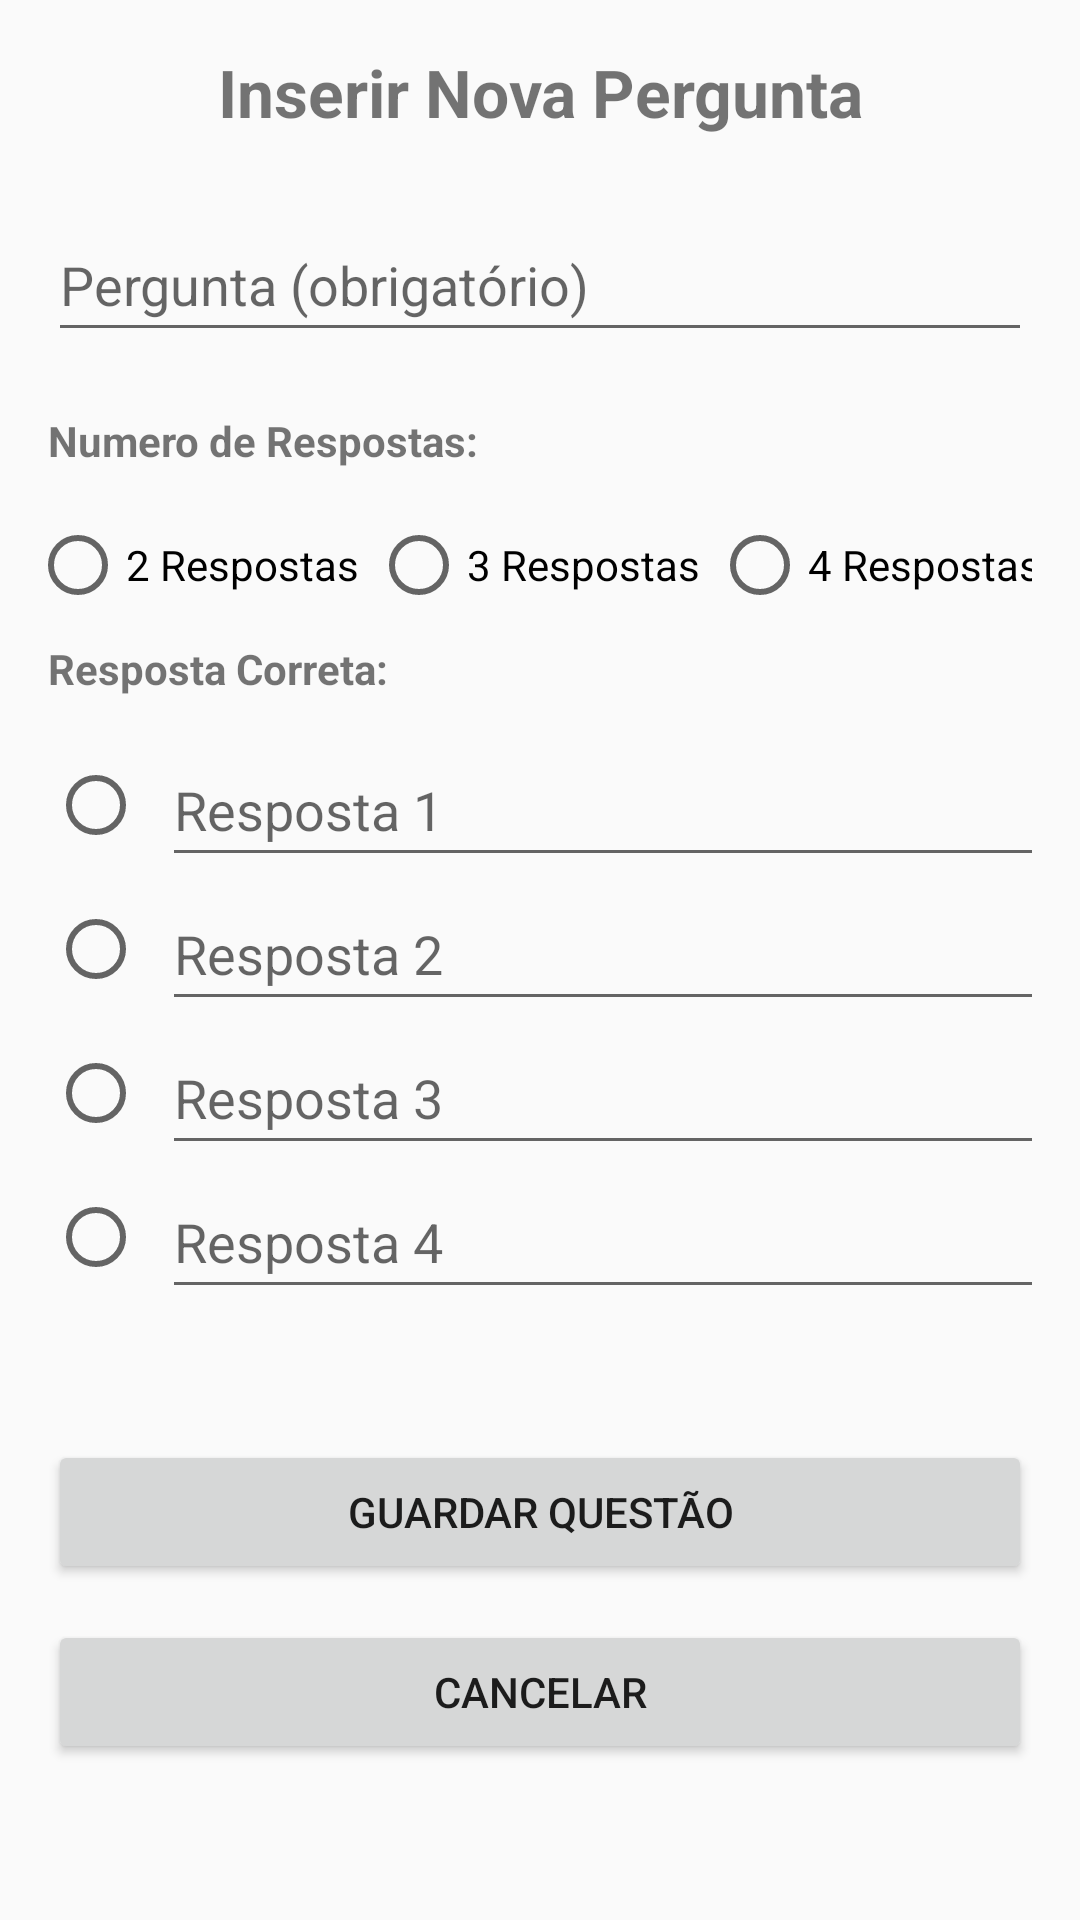

Layout XML and referenced resources for this Android screen:
<!-- AndroidManifest.xml: application theme Theme.QuizManagementApp -->
<!-- res/layout/inserir_questao.xml -->
<?xml version="1.0" encoding="utf-8"?>
<androidx.constraintlayout.widget.ConstraintLayout xmlns:android="http://schemas.android.com/apk/res/android"
    xmlns:app="http://schemas.android.com/apk/res-auto"
    xmlns:tools="http://schemas.android.com/tools"
    android:layout_width="match_parent"
    android:layout_height="match_parent"
    android:padding="16dp"
    tools:context=".InserirQuiz">

    <Button
        android:id="@+id/btn_cancelar_pergunta"
        android:layout_width="0dp"
        android:layout_height="wrap_content"
        android:layout_marginBottom="36dp"
        android:text="Cancelar"
        app:layout_constraintBottom_toBottomOf="parent"
        app:layout_constraintEnd_toEndOf="parent"
        app:layout_constraintHorizontal_bias="0.0"
        app:layout_constraintStart_toStartOf="parent" />

    <TextView
        android:id="@+id/tv_respostas_titulo2"
        android:layout_width="wrap_content"
        android:layout_height="wrap_content"
        android:layout_marginTop="20dp"
        android:text="Numero de Respostas:"
        android:textStyle="bold"
        app:layout_constraintStart_toStartOf="parent"
        app:layout_constraintTop_toBottomOf="@id/et_pergunta" />

    <TextView
        android:id="@+id/tv_titulo_pergunta"
        android:layout_width="0dp"
        android:layout_height="wrap_content"
        android:gravity="center"
        android:text="Inserir Nova Pergunta"
        android:textSize="22sp"
        android:textStyle="bold"
        app:layout_constraintEnd_toEndOf="parent"
        app:layout_constraintStart_toStartOf="parent"
        app:layout_constraintTop_toTopOf="parent" />

    <EditText
        android:id="@+id/et_pergunta"
        android:layout_width="0dp"
        android:layout_height="wrap_content"
        android:layout_marginTop="24dp"
        android:hint="Pergunta (obrigatório)"
        android:inputType="textCapSentences"
        android:minHeight="48dp"
        app:layout_constraintEnd_toEndOf="parent"
        app:layout_constraintStart_toStartOf="parent"
        app:layout_constraintTop_toBottomOf="@id/tv_titulo_pergunta" />

    <TextView
        android:id="@+id/tv_respostas_titulo"
        android:layout_width="wrap_content"
        android:layout_height="wrap_content"
        android:layout_marginTop="96dp"
        android:text="Resposta Correta:"
        android:textStyle="bold"
        app:layout_constraintStart_toStartOf="parent"
        app:layout_constraintTop_toBottomOf="@id/et_pergunta" />

    <EditText
        android:id="@+id/et_resposta_4"
        android:layout_width="339dp"
        android:layout_height="wrap_content"
        android:layout_marginStart="8dp"
        android:layout_marginTop="156dp"
        android:hint="Resposta 4"
        android:visibility="visible"
        android:inputType="textCapSentences"
        android:minHeight="48dp"
        app:layout_constraintStart_toEndOf="@+id/rg_respostas_corretas"
        app:layout_constraintTop_toBottomOf="@+id/tv_respostas_titulo" />

    <EditText
        android:id="@+id/et_resposta_1"
        android:layout_width="339dp"
        android:layout_height="wrap_content"
        android:layout_marginStart="8dp"
        android:layout_marginTop="12dp"
        android:hint="Resposta 1"
        android:inputType="textCapSentences"
        android:minHeight="48dp"
        app:layout_constraintStart_toEndOf="@+id/rg_respostas_corretas"
        app:layout_constraintTop_toBottomOf="@+id/tv_respostas_titulo" />

    <EditText
        android:id="@+id/et_resposta_2"
        android:layout_width="339dp"
        android:layout_height="wrap_content"
        android:layout_marginStart="8dp"
        android:layout_marginTop="60dp"
        android:hint="Resposta 2"
        android:inputType="textCapSentences"
        android:minHeight="48dp"
        app:layout_constraintStart_toEndOf="@+id/rg_respostas_corretas"
        app:layout_constraintTop_toBottomOf="@+id/tv_respostas_titulo" />

    <EditText
        android:id="@+id/et_resposta_3"
        android:layout_width="339dp"
        android:layout_height="wrap_content"
        android:layout_marginStart="8dp"
        android:layout_marginTop="108dp"
        android:hint="Resposta 3"
        android:visibility="visible"
        android:inputType="textCapSentences"
        android:minHeight="48dp"
        app:layout_constraintStart_toEndOf="@+id/rg_respostas_corretas"
        app:layout_constraintTop_toBottomOf="@+id/tv_respostas_titulo" />

    <RadioGroup
        android:id="@+id/rg_respostas_corretas"
        android:layout_width="30dp"
        android:layout_height="192dp"
        android:layout_marginTop="12dp"
        app:layout_constraintStart_toStartOf="parent"
        app:layout_constraintTop_toBottomOf="@id/tv_respostas_titulo">

        <RadioButton
            android:id="@+id/rb_resposta_1"
            android:layout_width="wrap_content"
            android:layout_height="wrap_content"
            android:minHeight="48dp"
            android:text="" />

        <RadioButton
            android:id="@+id/rb_resposta_2"
            android:layout_width="wrap_content"
            android:layout_height="wrap_content"
            android:minHeight="48dp"
            android:text="" />

        <RadioButton
            android:id="@+id/rb_resposta_3"
            android:layout_width="wrap_content"
            android:layout_height="wrap_content"
            android:minHeight="48dp"
            android:text="" />

        <RadioButton
            android:id="@+id/rb_resposta_4"
            android:layout_width="wrap_content"
            android:layout_height="wrap_content"
            android:minHeight="48dp"
            android:text="" />
    </RadioGroup>

    <Button
        android:id="@+id/btn_guardar_questao"
        android:layout_width="0dp"
        android:layout_height="wrap_content"
        android:layout_marginBottom="96dp"
        android:text="Guardar Questão"
        app:layout_constraintBottom_toBottomOf="parent"
        app:layout_constraintEnd_toEndOf="parent"
        app:layout_constraintHorizontal_bias="0.0"
        app:layout_constraintStart_toStartOf="parent" />

    <RadioGroup
        android:layout_width="341dp"
        android:layout_height="32dp"
        android:layout_marginTop="16dp"
        android:orientation="horizontal"
        app:layout_constraintEnd_toEndOf="parent"
        app:layout_constraintStart_toStartOf="parent"
        android:id="@+id/rg_numero_repostas"
        app:layout_constraintTop_toBottomOf="@+id/tv_respostas_titulo2">

        <RadioButton
            android:id="@+id/rb_2_respostas"
            android:layout_width="25dp"
            android:layout_height="wrap_content"
            android:layout_weight="1"
            android:text="2 Respostas" />

        <RadioButton
            android:id="@+id/rb_3_repostas"
            android:layout_width="25dp"
            android:layout_height="wrap_content"
            android:layout_weight="1"
            android:text="3 Respostas" />

        <RadioButton
            android:id="@+id/rb_4_respostas"
            android:layout_width="25dp"
            android:layout_height="wrap_content"
            android:layout_weight="1"
            android:text="4 Respostas" />

    </RadioGroup>

</androidx.constraintlayout.widget.ConstraintLayout>
<!-- resources referenced by this layout -->
<resources>
  <style name="Theme.QuizManagementApp" parent="Theme.AppCompat.Light.NoActionBar">
      </style>
</resources>
